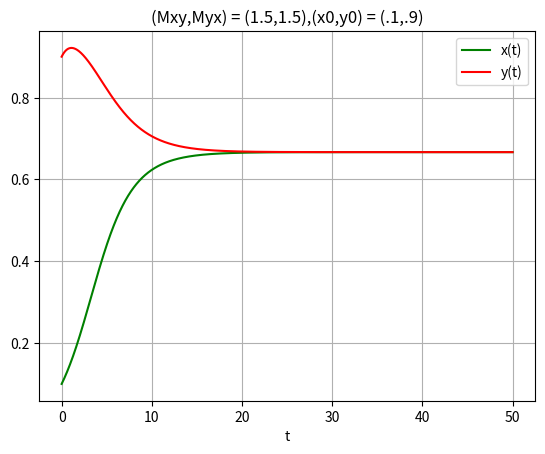

Reproduce this figure in Python.
import numpy as np
import matplotlib.pyplot as plt
import scipy.optimize as opt
import matplotlib
from scipy import integrate
from scipy.integrate import odeint

#definition
mu_a = 1
mu_b = 1
m_aa = -1
m_bb = -1
m_ab = -0.5
m_ba = -0.5

mu = np.array([mu_a,mu_b])
M = np.array([[m_aa,m_ab],[m_ba,m_bb]])



def logi(z,t,mu,M):
    x,y = z
    Y = np.array([x,y])
    dzdt = np.dot(np.diag(mu), Y)+np.dot(np.diag(np.dot(M,Y)), Y)
    return dzdt


x0 = [0.1,0.9]
t = np.linspace(0,50,100000)

sol = odeint(logi, x0, t, args=(mu,M),mxstep=50000)
plt.plot(t, sol[:, 0], 'g', label='x(t)')
plt.plot(t, sol[:, 1], 'r', label='y(t)')
plt.legend(loc='best')
plt.xlabel('t')
plt.title('(Mxy,Myx) = (1.5,1.5),(x0,y0) = (.1,.9)')
plt.grid()
plt.show()